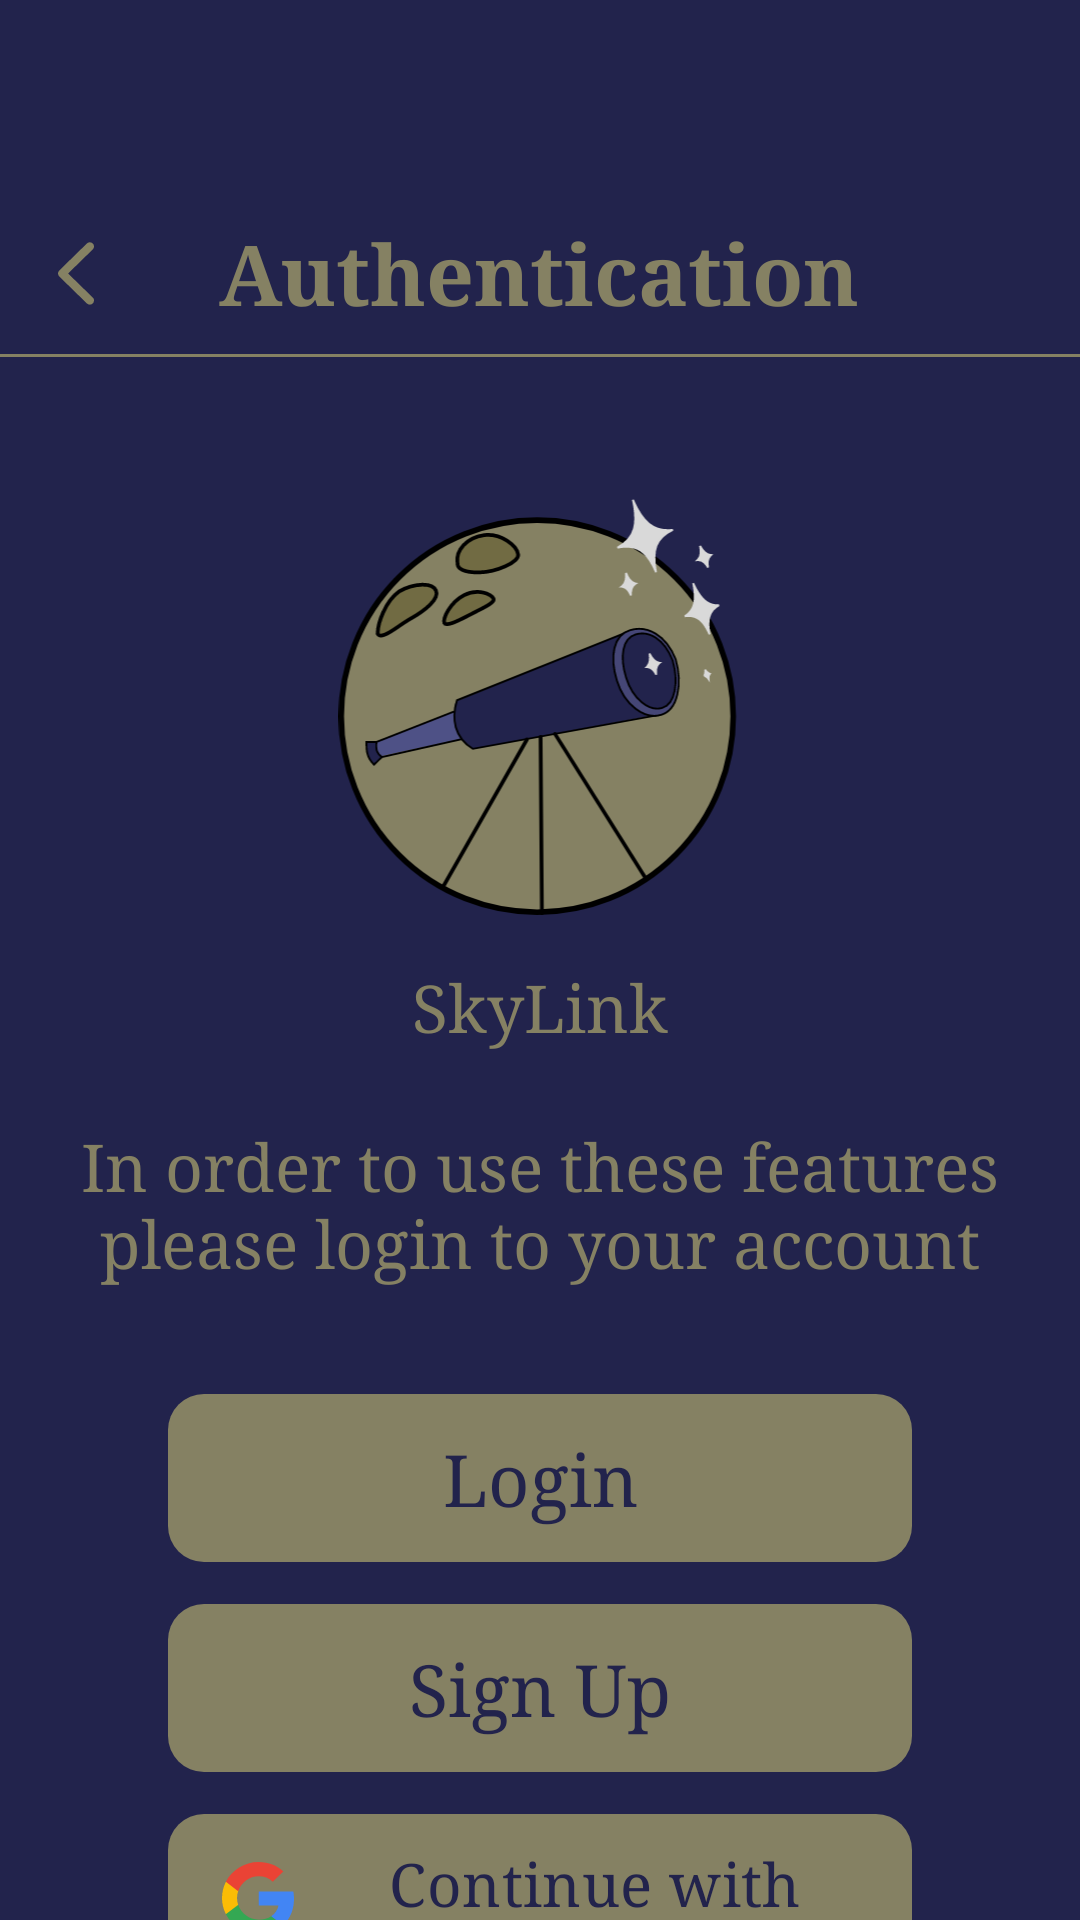

Write the Android layout XML for this screen, with the resource values it uses.
<!-- AndroidManifest.xml: application theme Theme.Frontend -->
<!-- res/layout/activity_auth.xml -->
<?xml version="1.0" encoding="utf-8"?>
<androidx.constraintlayout.widget.ConstraintLayout
    xmlns:android="http://schemas.android.com/apk/res/android"
    xmlns:app="http://schemas.android.com/apk/res-auto"
    android:id="@+id/authRoot"
    android:layout_width="match_parent"
    android:layout_height="match_parent"
    android:background="@color/color_primary">

    <RelativeLayout
        android:id="@+id/headerBar"
        android:layout_width="0dp"
        android:layout_height="wrap_content"
        android:layout_marginTop="64dp"
        android:paddingStart="10dp"
        android:paddingTop="8dp"
        android:paddingEnd="10dp"
        android:paddingBottom="8dp"
        app:layout_constraintTop_toTopOf="parent"
        app:layout_constraintStart_toStartOf="parent"
        app:layout_constraintEnd_toEndOf="parent">

        <ImageButton
            android:id="@+id/btnBack"
            android:layout_width="32dp"
            android:layout_height="32dp"
            android:layout_alignParentStart="true"
            android:layout_centerVertical="true"
            android:background="@android:color/transparent"
            android:contentDescription="Back"
            android:padding="4dp"
            android:src="@drawable/ic_back"
            app:tint="@color/color_accent" />

        <TextView
            android:id="@+id/tvAuthTitle"
            android:layout_width="wrap_content"
            android:layout_height="wrap_content"
            android:layout_centerInParent="true"
            android:text="Authentication"
            android:textColor="@color/color_accent"
            android:textSize="28sp"
            android:textStyle="bold" />

    </RelativeLayout>

    <View
        android:id="@+id/headerDivider"
        android:layout_width="0dp"
        android:layout_height="1dp"
        android:background="@color/color_accent"
        app:layout_constraintTop_toBottomOf="@id/headerBar"
        app:layout_constraintStart_toStartOf="parent"
        app:layout_constraintEnd_toEndOf="parent" />

    <ImageView
        android:id="@+id/logoImage"
        android:layout_width="190dp"
        android:layout_height="150dp"
        android:layout_marginTop="36dp"
        android:contentDescription="@string/app_name"
        android:src="@drawable/logo"
        android:scaleType="fitCenter"
        app:layout_constraintTop_toBottomOf="@id/headerDivider"
        app:layout_constraintStart_toStartOf="parent"
        app:layout_constraintEnd_toEndOf="parent" />

    <TextView
        android:id="@+id/tvLogoName"
        android:layout_width="wrap_content"
        android:layout_height="wrap_content"
        android:layout_marginTop="16dp"
        android:text="@string/app_name"
        android:textColor="@color/color_accent"
        android:textSize="22sp"
        android:fontFamily="serif"
        app:layout_constraintTop_toBottomOf="@id/logoImage"
        app:layout_constraintStart_toStartOf="parent"
        app:layout_constraintEnd_toEndOf="parent" />

    <TextView
        android:id="@+id/tvAuthHint"
        android:layout_width="0dp"
        android:layout_height="wrap_content"
        android:layout_marginHorizontal="24dp"
        android:layout_marginTop="24dp"
        android:text="In order to use these features please login to your account"
        android:textAlignment="center"
        android:textColor="@color/color_accent"
        android:textSize="22sp"
        android:fontFamily="serif"
        app:layout_constraintTop_toBottomOf="@id/tvLogoName"
        app:layout_constraintStart_toStartOf="parent"
        app:layout_constraintEnd_toEndOf="parent" />

    <Button
        android:id="@+id/btnGoLogin"
        android:layout_width="0dp"
        android:layout_height="56dp"
        android:layout_marginHorizontal="56dp"
        android:layout_marginTop="36dp"
        android:background="@drawable/bg_auth_button"
        android:text="Login"
        android:textAllCaps="false"
        android:textColor="@color/color_primary"
        android:textSize="24sp"
        android:fontFamily="serif"
        app:backgroundTint="@null"
        app:layout_constraintTop_toBottomOf="@id/tvAuthHint"
        app:layout_constraintStart_toStartOf="parent"
        app:layout_constraintEnd_toEndOf="parent" />

    <Button
        android:id="@+id/btnGoSignup"
        android:layout_width="0dp"
        android:layout_height="56dp"
        android:layout_marginTop="14dp"
        android:background="@drawable/bg_auth_button"
        android:text="Sign Up"
        android:textAllCaps="false"
        android:textColor="@color/color_primary"
        android:textSize="24sp"
        android:fontFamily="serif"
        app:backgroundTint="@null"
        app:layout_constraintTop_toBottomOf="@id/btnGoLogin"
        app:layout_constraintStart_toStartOf="@id/btnGoLogin"
        app:layout_constraintEnd_toEndOf="@id/btnGoLogin" />

    <com.google.android.material.button.MaterialButton
        android:id="@+id/btnGoogle"
        android:layout_width="0dp"
        android:layout_height="56dp"
        android:layout_marginTop="14dp"
        android:background="@drawable/bg_auth_button"
        android:gravity="center"
        android:paddingStart="18dp"
        android:paddingEnd="18dp"
        android:text="@string/continue_with_google"
        android:textAllCaps="false"
        android:textColor="@color/color_primary"
        android:textSize="20sp"
        android:fontFamily="serif"
        app:backgroundTint="@null"
        app:icon="@drawable/google_icon"
        app:iconGravity="start"
        app:iconPadding="12dp"
        app:iconSize="24dp"
        app:iconTint="@null"
        app:layout_constraintTop_toBottomOf="@id/btnGoSignup"
        app:layout_constraintStart_toStartOf="@id/btnGoSignup"
        app:layout_constraintEnd_toEndOf="@id/btnGoSignup" />

</androidx.constraintlayout.widget.ConstraintLayout>
<!-- resources referenced by this layout -->
<resources>
  <color name="color_accent">#858163</color>
  <color name="color_primary">#22234C</color>
  <!-- drawable bg_auth_button (drawable) -->
  <?xml version="1.0" encoding="utf-8"?>
  <shape xmlns:android="http://schemas.android.com/apk/res/android">
      <solid android:color="@color/color_accent" />
      <corners android:radius="12dp" />
  </shape>
  <!-- drawable ic_back (drawable) -->
  <vector xmlns:android="http://schemas.android.com/apk/res/android"
      android:width="24dp"
      android:height="35dp"
      android:viewportWidth="24"
      android:viewportHeight="35">
    <path
        android:pathData="M14.965,7.491C15.223,7.234 15.551,7.093 15.938,7.093C16.711,7.093 17.333,7.702 17.333,8.476C17.333,8.862 17.169,9.214 16.899,9.484L8.696,17.499L16.899,25.491C17.169,25.761 17.333,26.124 17.333,26.499C17.333,27.273 16.711,27.882 15.938,27.882C15.551,27.882 15.223,27.741 14.965,27.484L5.848,18.577C5.52,18.273 5.368,17.898 5.356,17.487C5.356,17.077 5.52,16.726 5.848,16.409L14.965,7.491Z"
        android:fillColor="#858163"/>
  </vector>
  <string name="app_name">SkyLink</string>
  <string name="continue_with_google">Continue with Google</string>
  <style name="Theme.Frontend" parent="Base.Theme.Frontend" />
  <style name="Base.Theme.Frontend" parent="Theme.Material3.DayNight.NoActionBar">
          <item name="android:fontFamily">serif</item>
          <item name="fontFamily">serif</item>
          <item name="android:textViewStyle">@style/AppSerifTextView</item>
          <item name="android:buttonStyle">@style/AppSerifButton</item>
          <item name="android:editTextStyle">@style/AppSerifEditText</item>
          <item name="android:windowAnimationStyle">@style/AppActivityAnimation</item>
          <item name="android:colorAccent">@color/color_accent</item>
          <item name="colorPrimary">@color/color_primary</item>
          <item name="colorSecondary">@color/color_accent</item>
      </style>
  <style name="AppSerifTextView" parent="@android:style/Widget.TextView">
          <item name="android:fontFamily">serif</item>
      </style>
  <style name="AppSerifButton" parent="@android:style/Widget.Button">
          <item name="android:fontFamily">serif</item>
          <item name="android:textAllCaps">false</item>
      </style>
  <style name="AppSerifEditText" parent="@android:style/Widget.EditText">
          <item name="android:fontFamily">serif</item>
      </style>
  <style name="AppActivityAnimation">
          <item name="android:activityOpenEnterAnimation">@anim/activity_open_enter</item>
          <item name="android:activityOpenExitAnimation">@anim/activity_open_exit</item>
          <item name="android:activityCloseEnterAnimation">@anim/activity_close_enter</item>
          <item name="android:activityCloseExitAnimation">@anim/activity_close_exit</item>
          <item name="android:taskOpenEnterAnimation">@anim/activity_open_enter</item>
          <item name="android:taskOpenExitAnimation">@anim/activity_open_exit</item>
          <item name="android:taskCloseEnterAnimation">@anim/activity_close_enter</item>
          <item name="android:taskCloseExitAnimation">@anim/activity_close_exit</item>
      </style>
</resources>
